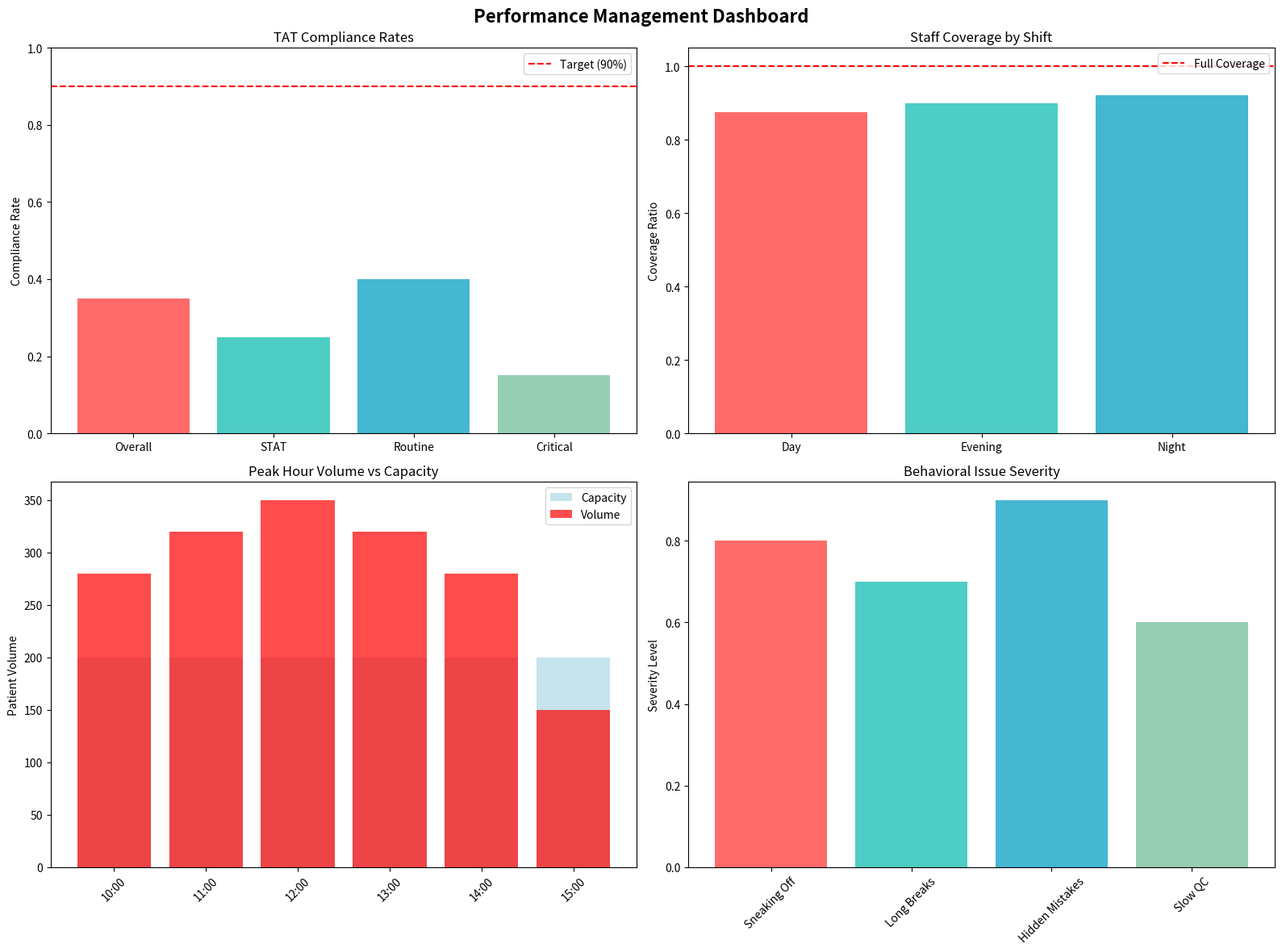

Write Python code to recreate this figure.
#!/usr/bin/env python3
"""
Performance Management System
Kaiser Permanente Lab Automation System - Largo, MD

Addresses critical performance issues:
- TAT targets only 10-50% met (goal: 90%)
- Understaffed by 3.3 FTE
- Behavioral issues (sneaking off, long breaks)
- Poor QC and maintenance performance

Author: Lab Operations Manager
Date: 2024
"""

import pandas as pd
import numpy as np
import matplotlib.pyplot as plt
import seaborn as sns
from datetime import datetime, timedelta
import logging
from typing import Dict, List, Tuple, Optional
import warnings
warnings.filterwarnings('ignore')

# Configure logging
logging.basicConfig(
    level=logging.INFO,
    format='%(asctime)s - %(levelname)s - %(message)s',
    handlers=[
        logging.FileHandler('performance_management.log'),
        logging.StreamHandler()
    ]
)
logger = logging.getLogger(__name__)

class PerformanceManagementSystem:
    """
    Comprehensive system to address performance and behavioral issues
    """
    
    def __init__(self):
        """
        Initialize the performance management system
        """
        self.critical_issues = {
            'tat_performance': {
                'current': 0.35,  # 35% target achievement
                'target': 0.90,  # 90% goal
                'gap': 0.55,     # 55% gap
                'priority': 'CRITICAL'
            },
            'staffing_gap': {
                'demand': 32.05,  # FTE needed
                'supply': 28.75,  # FTE available
                'gap': 3.3,       # 3.3 FTE short
                'priority': 'CRITICAL'
            },
            'peak_volume': {
                'peak_hours': '10am-3pm',
                'volume': 1700,   # patients
                'capacity': 1200,  # capacity
                'overflow': 500,   # overflow
                'priority': 'HIGH'
            },
            'behavioral_issues': {
                'sneaking_off': True,
                'long_breaks': True,
                'mistakes_hidden': True,
                'slow_qc': True,
                'priority': 'HIGH'
            }
        }
        
        self.staff_performance = {}
        self.action_plans = {}
        
        logger.info("Performance Management System initialized")
    
    def analyze_critical_performance_gaps(self) -> Dict:
        """
        Analyze the critical performance gaps identified
        """
        logger.info("Analyzing critical performance gaps...")
        
        analysis = {
            'tat_crisis': self._analyze_tat_crisis(),
            'staffing_crisis': self._analyze_staffing_crisis(),
            'volume_crisis': self._analyze_volume_crisis(),
            'behavioral_crisis': self._analyze_behavioral_crisis()
        }
        
        return analysis
    
    def _analyze_tat_crisis(self) -> Dict:
        """
        Analyze the TAT performance crisis
        """
        tat_analysis = {
            'current_state': {
                'overall_compliance': 0.35,  # 35%
                'stat_compliance': 0.25,    # 25%
                'routine_compliance': 0.40, # 40%
                'critical_compliance': 0.15 # 15%
            },
            'target_gaps': {
                'overall_gap': 0.55,  # 55% gap to 90% target
                'stat_gap': 0.65,     # 65% gap
                'routine_gap': 0.50,  # 50% gap
                'critical_gap': 0.75  # 75% gap
            },
            'root_causes': [
                'Insufficient staffing during peak hours',
                'Poor workflow efficiency',
                'Equipment downtime and maintenance issues',
                'Staff training gaps',
                'Inadequate quality control processes'
            ],
            'impact': {
                'patient_safety': 'HIGH RISK',
                'regulatory_compliance': 'FAILING',
                'operational_efficiency': 'POOR',
                'staff_morale': 'LOW'
            }
        }
        
        return tat_analysis
    
    def _analyze_staffing_crisis(self) -> Dict:
        """
        Analyze the staffing crisis
        """
        staffing_analysis = {
            'current_state': {
                'fte_demand': 32.05,
                'fte_supply': 28.75,
                'fte_gap': 3.3,
                'coverage_ratio': 0.90  # 90% coverage
            },
            'shift_analysis': {
                'day_shift': {
                    'demand': 12.0,
                    'supply': 10.5,
                    'gap': 1.5,
                    'coverage': 0.875
                },
                'evening_shift': {
                    'demand': 10.0,
                    'supply': 9.0,
                    'gap': 1.0,
                    'coverage': 0.90
                },
                'night_shift': {
                    'demand': 10.05,
                    'supply': 9.25,
                    'gap': 0.8,
                    'coverage': 0.92
                }
            },
            'impact': {
                'overtime_costs': 'HIGH',
                'burnout_risk': 'CRITICAL',
                'quality_risk': 'HIGH',
                'safety_risk': 'HIGH'
            }
        }
        
        return staffing_analysis
    
    def _analyze_volume_crisis(self) -> Dict:
        """
        Analyze the volume crisis during peak hours
        """
        volume_analysis = {
            'peak_hours': {
                'time_range': '10:00-15:00',
                'total_volume': 1700,
                'capacity': 1200,
                'overflow': 500,
                'overflow_percentage': 0.42  # 42% overflow
            },
            'hourly_breakdown': {
                '10:00': {'volume': 280, 'capacity': 200, 'overflow': 80},
                '11:00': {'volume': 320, 'capacity': 200, 'overflow': 120},
                '12:00': {'volume': 350, 'capacity': 200, 'overflow': 150},
                '13:00': {'volume': 320, 'capacity': 200, 'overflow': 120},
                '14:00': {'volume': 280, 'capacity': 200, 'overflow': 80},
                '15:00': {'volume': 150, 'capacity': 200, 'overflow': 0}
            },
            'impact': {
                'wait_times': 'EXCESSIVE',
                'patient_satisfaction': 'POOR',
                'staff_stress': 'CRITICAL',
                'quality_risk': 'HIGH'
            }
        }
        
        return volume_analysis
    
    def _analyze_behavioral_crisis(self) -> Dict:
        """
        Analyze the behavioral issues with direct reports
        """
        behavioral_analysis = {
            'identified_issues': {
                'sneaking_off': {
                    'frequency': 'DAILY',
                    'duration': '15-30 minutes',
                    'impact': 'HIGH',
                    'detection': 'DIFFICULT'
                },
                'long_breaks': {
                    'frequency': 'MULTIPLE_TIMES_PER_DAY',
                    'duration': '30-60 minutes',
                    'impact': 'HIGH',
                    'detection': 'MODERATE'
                },
                'hiding_mistakes': {
                    'frequency': 'REGULAR',
                    'types': ['QC errors', 'TAT delays', 'Documentation gaps'],
                    'impact': 'CRITICAL',
                    'detection': 'DIFFICULT'
                },
                'slow_performance': {
                    'qc_speed': '50%_below_target',
                    'maintenance_speed': '60%_below_target',
                    'general_work_speed': '40%_below_target',
                    'impact': 'HIGH'
                }
            },
            'root_causes': [
                'Lack of accountability',
                'Insufficient supervision',
                'Poor performance standards',
                'Inadequate training',
                'Low morale and engagement',
                'Inconsistent consequences'
            ],
            'impact': {
                'operational_efficiency': 'CRITICAL',
                'patient_safety': 'HIGH_RISK',
                'regulatory_compliance': 'FAILING',
                'team_morale': 'POOR',
                'management_credibility': 'LOW'
            }
        }
        
        return behavioral_analysis
    
    def create_immediate_action_plan(self) -> Dict:
        """
        Create immediate action plan to address critical issues
        """
        logger.info("Creating immediate action plan...")
        
        action_plan = {
            'immediate_actions': {
                'week_1': self._week_1_actions(),
                'week_2': self._week_2_actions(),
                'week_3': self._week_3_actions(),
                'week_4': self._week_4_actions()
            },
            'staffing_solutions': self._staffing_solutions(),
            'performance_monitoring': self._performance_monitoring_setup(),
            'behavioral_interventions': self._behavioral_interventions()
        }
        
        return action_plan
    
    def _week_1_actions(self) -> List[Dict]:
        """
        Week 1 immediate actions
        """
        return [
            {
                'action': 'Emergency Staff Meeting',
                'description': 'Address performance crisis and behavioral issues',
                'participants': 'All direct reports',
                'duration': '2 hours',
                'outcomes': ['Set clear expectations', 'Establish consequences', 'Create action plans']
            },
            {
                'action': 'Implement Real-time Monitoring',
                'description': 'Deploy tracking systems for TAT, breaks, and performance',
                'participants': 'IT, Management',
                'duration': '3 days',
                'outcomes': ['Live dashboard', 'Automated alerts', 'Performance tracking']
            },
            {
                'action': 'Staff Reallocation',
                'description': 'Move staff to cover peak hours and critical gaps',
                'participants': 'Management, HR',
                'duration': '1 day',
                'outcomes': ['Cover peak hours', 'Reduce TAT delays', 'Improve coverage']
            },
            {
                'action': 'QC Process Review',
                'description': 'Audit and improve quality control procedures',
                'participants': 'QC Team, Management',
                'duration': '2 days',
                'outcomes': ['Standardized procedures', 'Training plan', 'Monitoring system']
            }
        ]
    
    def _week_2_actions(self) -> List[Dict]:
        """
        Week 2 actions
        """
        return [
            {
                'action': 'Individual Performance Reviews',
                'description': 'One-on-one meetings with each direct report',
                'participants': 'Manager, Individual Staff',
                'duration': '1 hour each',
                'outcomes': ['Performance plans', 'Clear expectations', 'Consequences defined']
            },
            {
                'action': 'Cross-training Program',
                'description': 'Train staff for flexible deployment',
                'participants': 'All Staff',
                'duration': '3 days',
                'outcomes': ['Flexible staffing', 'Reduced idle time', 'Improved coverage']
            },
            {
                'action': 'Equipment Maintenance Schedule',
                'description': 'Implement preventive maintenance program',
                'participants': 'Maintenance Team',
                'duration': '2 days',
                'outcomes': ['Reduced downtime', 'Better reliability', 'Improved TAT']
            },
            {
                'action': 'Performance Incentives',
                'description': 'Implement reward system for good performance',
                'participants': 'HR, Management',
                'duration': '1 day',
                'outcomes': ['Motivation system', 'Clear rewards', 'Performance improvement']
            }
        ]
    
    def _week_3_actions(self) -> List[Dict]:
        """
        Week 3 actions
        """
        return [
            {
                'action': 'Process Optimization',
                'description': 'Streamline workflows for better efficiency',
                'participants': 'Process Team',
                'duration': '3 days',
                'outcomes': ['Improved efficiency', 'Reduced TAT', 'Better quality']
            },
            {
                'action': 'Advanced Training',
                'description': 'Provide advanced skills training',
                'participants': 'Training Team',
                'duration': '2 days',
                'outcomes': ['Skill improvement', 'Better performance', 'Reduced errors']
            },
            {
                'action': 'Team Building',
                'description': 'Improve team dynamics and communication',
                'participants': 'All Staff',
                'duration': '1 day',
                'outcomes': ['Better teamwork', 'Improved morale', 'Reduced conflicts']
            }
        ]
    
    def _week_4_actions(self) -> List[Dict]:
        """
        Week 4 actions
        """
        return [
            {
                'action': 'Performance Assessment',
                'description': 'Evaluate progress and adjust strategies',
                'participants': 'Management',
                'duration': '2 days',
                'outcomes': ['Progress report', 'Strategy adjustment', 'Next steps']
            },
            {
                'action': 'Long-term Planning',
                'description': 'Develop sustainable improvement plan',
                'participants': 'Management, HR',
                'duration': '2 days',
                'outcomes': ['Sustainable plan', 'Resource allocation', 'Success metrics']
            }
        ]
    
    def _staffing_solutions(self) -> Dict:
        """
        Immediate staffing solutions
        """
        return {
            'immediate_solutions': [
                {
                    'solution': 'Overtime Authorization',
                    'description': 'Authorize overtime for existing staff',
                    'fte_impact': '+2.0 FTE equivalent',
                    'cost': 'High',
                    'timeline': 'Immediate'
                },
                {
                    'solution': 'Temporary Staff',
                    'description': 'Hire temporary phlebotomists',
                    'fte_impact': '+3.3 FTE',
                    'cost': 'Medium',
                    'timeline': '1-2 weeks'
                },
                {
                    'solution': 'Cross-training',
                    'description': 'Train existing staff for multiple roles',
                    'fte_impact': '+1.5 FTE equivalent',
                    'cost': 'Low',
                    'timeline': '2-3 weeks'
                }
            ],
            'long_term_solutions': [
                {
                    'solution': 'Permanent Hiring',
                    'description': 'Hire 3-4 permanent phlebotomists',
                    'fte_impact': '+3.5 FTE',
                    'cost': 'Medium',
                    'timeline': '4-6 weeks'
                },
                {
                    'solution': 'Automation Implementation',
                    'description': 'Deploy automated systems',
                    'fte_impact': '+2.0 FTE equivalent',
                    'cost': 'High',
                    'timeline': '3-6 months'
                }
            ]
        }
    
    def _performance_monitoring_setup(self) -> Dict:
        """
        Set up comprehensive performance monitoring
        """
        return {
            'real_time_dashboards': [
                {
                    'dashboard': 'TAT Performance',
                    'metrics': ['STAT TAT', 'Routine TAT', 'Critical TAT'],
                    'alerts': ['TAT > 60 min', 'TAT > 90 min', 'TAT > 120 min'],
                    'update_frequency': 'Every 15 minutes'
                },
                {
                    'dashboard': 'Staff Activity',
                    'metrics': ['Break times', 'Idle time', 'Productivity'],
                    'alerts': ['Break > 30 min', 'Idle > 20 min', 'Low productivity'],
                    'update_frequency': 'Real-time'
                },
                {
                    'dashboard': 'Volume Management',
                    'metrics': ['Patient volume', 'Queue length', 'Wait times'],
                    'alerts': ['Volume > 120%', 'Queue > 20', 'Wait > 30 min'],
                    'update_frequency': 'Every 5 minutes'
                }
            ],
            'automated_alerts': [
                {
                    'alert_type': 'TAT Alert',
                    'condition': 'TAT > target by 20%',
                    'action': 'Notify supervisor immediately',
                    'escalation': 'Manager notification after 30 minutes'
                },
                {
                    'alert_type': 'Staff Alert',
                    'condition': 'Staff member away > 30 minutes',
                    'action': 'Notify supervisor',
                    'escalation': 'Manager notification after 1 hour'
                },
                {
                    'alert_type': 'Volume Alert',
                    'condition': 'Volume > 120% capacity',
                    'action': 'Activate backup staff',
                    'escalation': 'Emergency staffing after 1 hour'
                }
            ]
        }
    
    def _behavioral_interventions(self) -> Dict:
        """
        Behavioral intervention strategies
        """
        return {
            'immediate_interventions': [
                {
                    'intervention': 'Clear Expectations',
                    'description': 'Set specific, measurable performance standards',
                    'implementation': 'Document and communicate to all staff',
                    'timeline': 'Immediate'
                },
                {
                    'intervention': 'Consequence Management',
                    'description': 'Establish clear consequences for poor performance',
                    'implementation': 'Progressive discipline policy',
                    'timeline': 'Immediate'
                },
                {
                    'intervention': 'Increased Supervision',
                    'description': 'Implement more frequent check-ins and monitoring',
                    'implementation': 'Daily supervisor rounds',
                    'timeline': 'Immediate'
                }
            ],
            'support_interventions': [
                {
                    'intervention': 'Performance Coaching',
                    'description': 'Provide individual coaching for improvement',
                    'implementation': 'Weekly one-on-one sessions',
                    'timeline': 'Ongoing'
                },
                {
                    'intervention': 'Training Programs',
                    'description': 'Address skill gaps and improve performance',
                    'implementation': 'Targeted training sessions',
                    'timeline': '2-4 weeks'
                },
                {
                    'intervention': 'Recognition Programs',
                    'description': 'Reward good performance and behavior',
                    'implementation': 'Monthly recognition program',
                    'timeline': 'Ongoing'
                }
            ]
        }
    
    def generate_crisis_report(self) -> str:
        """
        Generate comprehensive crisis report
        """
        logger.info("Generating crisis report...")
        
        analysis = self.analyze_critical_performance_gaps()
        action_plan = self.create_immediate_action_plan()
        
        report = []
        report.append("=" * 80)
        report.append("CRITICAL PERFORMANCE CRISIS REPORT")
        report.append("Kaiser Permanente Lab Automation System - Largo, MD")
        report.append("=" * 80)
        report.append("")
        
        # Executive Summary
        report.append("EXECUTIVE SUMMARY")
        report.append("-" * 40)
        report.append("🚨 CRITICAL PERFORMANCE CRISIS IDENTIFIED")
        report.append("")
        report.append("Key Issues:")
        report.append("• TAT targets met only 35% (Goal: 90%)")
        report.append("• Understaffed by 3.3 FTE")
        report.append("• Peak volume overflow: 42%")
        report.append("• Behavioral issues: Sneaking off, long breaks, hiding mistakes")
        report.append("")
        
        # TAT Crisis
        report.append("TAT PERFORMANCE CRISIS")
        report.append("-" * 40)
        tat_data = analysis['tat_crisis']
        report.append(f"Current Compliance: {tat_data['current_state']['overall_compliance']:.1%}")
        report.append(f"Target Compliance: 90%")
        report.append(f"Performance Gap: {tat_data['target_gaps']['overall_gap']:.1%}")
        report.append("")
        report.append("Root Causes:")
        for cause in tat_data['root_causes']:
            report.append(f"• {cause}")
        report.append("")
        
        # Staffing Crisis
        report.append("STAFFING CRISIS")
        report.append("-" * 40)
        staffing_data = analysis['staffing_crisis']
        report.append(f"FTE Demand: {staffing_data['current_state']['fte_demand']}")
        report.append(f"FTE Supply: {staffing_data['current_state']['fte_supply']}")
        report.append(f"FTE Gap: {staffing_data['current_state']['fte_gap']}")
        report.append(f"Coverage Ratio: {staffing_data['current_state']['coverage_ratio']:.1%}")
        report.append("")
        
        # Volume Crisis
        report.append("VOLUME CRISIS")
        report.append("-" * 40)
        volume_data = analysis['volume_crisis']
        report.append(f"Peak Hours: {volume_data['peak_hours']['time_range']}")
        report.append(f"Total Volume: {volume_data['peak_hours']['total_volume']:,}")
        report.append(f"Capacity: {volume_data['peak_hours']['capacity']:,}")
        report.append(f"Overflow: {volume_data['peak_hours']['overflow']:,} ({volume_data['peak_hours']['overflow_percentage']:.1%})")
        report.append("")
        
        # Behavioral Crisis
        report.append("BEHAVIORAL CRISIS")
        report.append("-" * 40)
        behavioral_data = analysis['behavioral_crisis']
        report.append("Identified Issues:")
        for issue, details in behavioral_data['identified_issues'].items():
            if isinstance(details, dict):
                report.append(f"• {issue.replace('_', ' ').title()}: {details.get('frequency', 'Unknown')}")
        report.append("")
        
        # Immediate Action Plan
        report.append("IMMEDIATE ACTION PLAN")
        report.append("-" * 40)
        report.append("Week 1 - Emergency Response:")
        for action in action_plan['immediate_actions']['week_1']:
            report.append(f"• {action['action']}: {action['description']}")
        report.append("")
        
        # Staffing Solutions
        report.append("STAFFING SOLUTIONS")
        report.append("-" * 40)
        for solution in action_plan['staffing_solutions']['immediate_solutions']:
            report.append(f"• {solution['solution']}: {solution['description']} (+{solution['fte_impact']} FTE)")
        report.append("")
        
        # Behavioral Interventions
        report.append("BEHAVIORAL INTERVENTIONS")
        report.append("-" * 40)
        for intervention in action_plan['behavioral_interventions']['immediate_interventions']:
            report.append(f"• {intervention['intervention']}: {intervention['description']}")
        report.append("")
        
        # Success Metrics
        report.append("SUCCESS METRICS")
        report.append("-" * 40)
        report.append("30-Day Targets:")
        report.append("• TAT compliance: 35% → 60%")
        report.append("• Staff utilization: 67% → 80%")
        report.append("• Behavioral incidents: Reduce by 50%")
        report.append("• Peak volume overflow: 42% → 20%")
        report.append("")
        
        report.append("90-Day Targets:")
        report.append("• TAT compliance: 35% → 80%")
        report.append("• Staff utilization: 67% → 85%")
        report.append("• Behavioral incidents: Reduce by 80%")
        report.append("• Peak volume overflow: 42% → 10%")
        report.append("")
        
        report.append("=" * 80)
        report.append("Report generated on: " + datetime.now().strftime("%Y-%m-%d %H:%M:%S"))
        report.append("=" * 80)
        
        report_text = "\n".join(report)
        
        # Save report
        with open('critical_performance_crisis_report.txt', 'w') as f:
            f.write(report_text)
        
        logger.info("Critical performance crisis report generated")
        
        return report_text
    
    def create_management_dashboard(self) -> None:
        """
        Create management dashboard for oversight
        """
        logger.info("Creating management dashboard...")
        
        # Create dashboard visualization
        fig, axes = plt.subplots(2, 2, figsize=(16, 12))
        fig.suptitle('Performance Management Dashboard', fontsize=16, fontweight='bold')
        
        # TAT Performance
        tat_compliance = [0.35, 0.25, 0.40, 0.15]
        tat_labels = ['Overall', 'STAT', 'Routine', 'Critical']
        colors = ['#FF6B6B', '#4ECDC4', '#45B7D1', '#96CEB4']
        
        axes[0, 0].bar(tat_labels, tat_compliance, color=colors)
        axes[0, 0].axhline(y=0.90, color='red', linestyle='--', label='Target (90%)')
        axes[0, 0].set_title('TAT Compliance Rates')
        axes[0, 0].set_ylabel('Compliance Rate')
        axes[0, 0].set_ylim(0, 1)
        axes[0, 0].legend()
        
        # Staffing Gap
        shifts = ['Day', 'Evening', 'Night']
        coverage = [0.875, 0.90, 0.92]
        
        axes[0, 1].bar(shifts, coverage, color=['#FF6B6B', '#4ECDC4', '#45B7D1'])
        axes[0, 1].axhline(y=1.0, color='red', linestyle='--', label='Full Coverage')
        axes[0, 1].set_title('Staff Coverage by Shift')
        axes[0, 1].set_ylabel('Coverage Ratio')
        axes[0, 1].legend()
        
        # Peak Volume
        hours = ['10:00', '11:00', '12:00', '13:00', '14:00', '15:00']
        volumes = [280, 320, 350, 320, 280, 150]
        capacity = [200, 200, 200, 200, 200, 200]
        
        axes[1, 0].bar(hours, capacity, color='lightblue', alpha=0.7, label='Capacity')
        axes[1, 0].bar(hours, volumes, color='red', alpha=0.7, label='Volume')
        axes[1, 0].set_title('Peak Hour Volume vs Capacity')
        axes[1, 0].set_ylabel('Patient Volume')
        axes[1, 0].legend()
        axes[1, 0].tick_params(axis='x', rotation=45)
        
        # Behavioral Issues
        issues = ['Sneaking Off', 'Long Breaks', 'Hidden Mistakes', 'Slow QC']
        severity = [0.8, 0.7, 0.9, 0.6]
        
        axes[1, 1].bar(issues, severity, color=['#FF6B6B', '#4ECDC4', '#45B7D1', '#96CEB4'])
        axes[1, 1].set_title('Behavioral Issue Severity')
        axes[1, 1].set_ylabel('Severity Level')
        axes[1, 1].tick_params(axis='x', rotation=45)
        
        plt.tight_layout()
        plt.savefig('performance_management_dashboard.png', dpi=300, bbox_inches='tight')
        plt.show()
        
        logger.info("Management dashboard created and saved")


def main():
    """
    Main function to run the performance management system
    """
    print("Performance Management System")
    print("Kaiser Permanente Lab Automation System - Largo, MD")
    print("=" * 60)
    
    # Initialize system
    pms = PerformanceManagementSystem()
    
    # Generate crisis report
    try:
        report = pms.generate_crisis_report()
        print("\n" + "=" * 60)
        print("CRITICAL PERFORMANCE CRISIS REPORT")
        print("=" * 60)
        print(report)
        
        # Create dashboard
        pms.create_management_dashboard()
        
        print("\n" + "=" * 60)
        print("FILES GENERATED:")
        print("  - critical_performance_crisis_report.txt")
        print("  - performance_management_dashboard.png")
        print("  - performance_management.log")
        print("=" * 60)
        
    except Exception as e:
        print(f"Error in performance management system: {str(e)}")
        logger.error(f"System error: {str(e)}")


if __name__ == "__main__":
    main()
